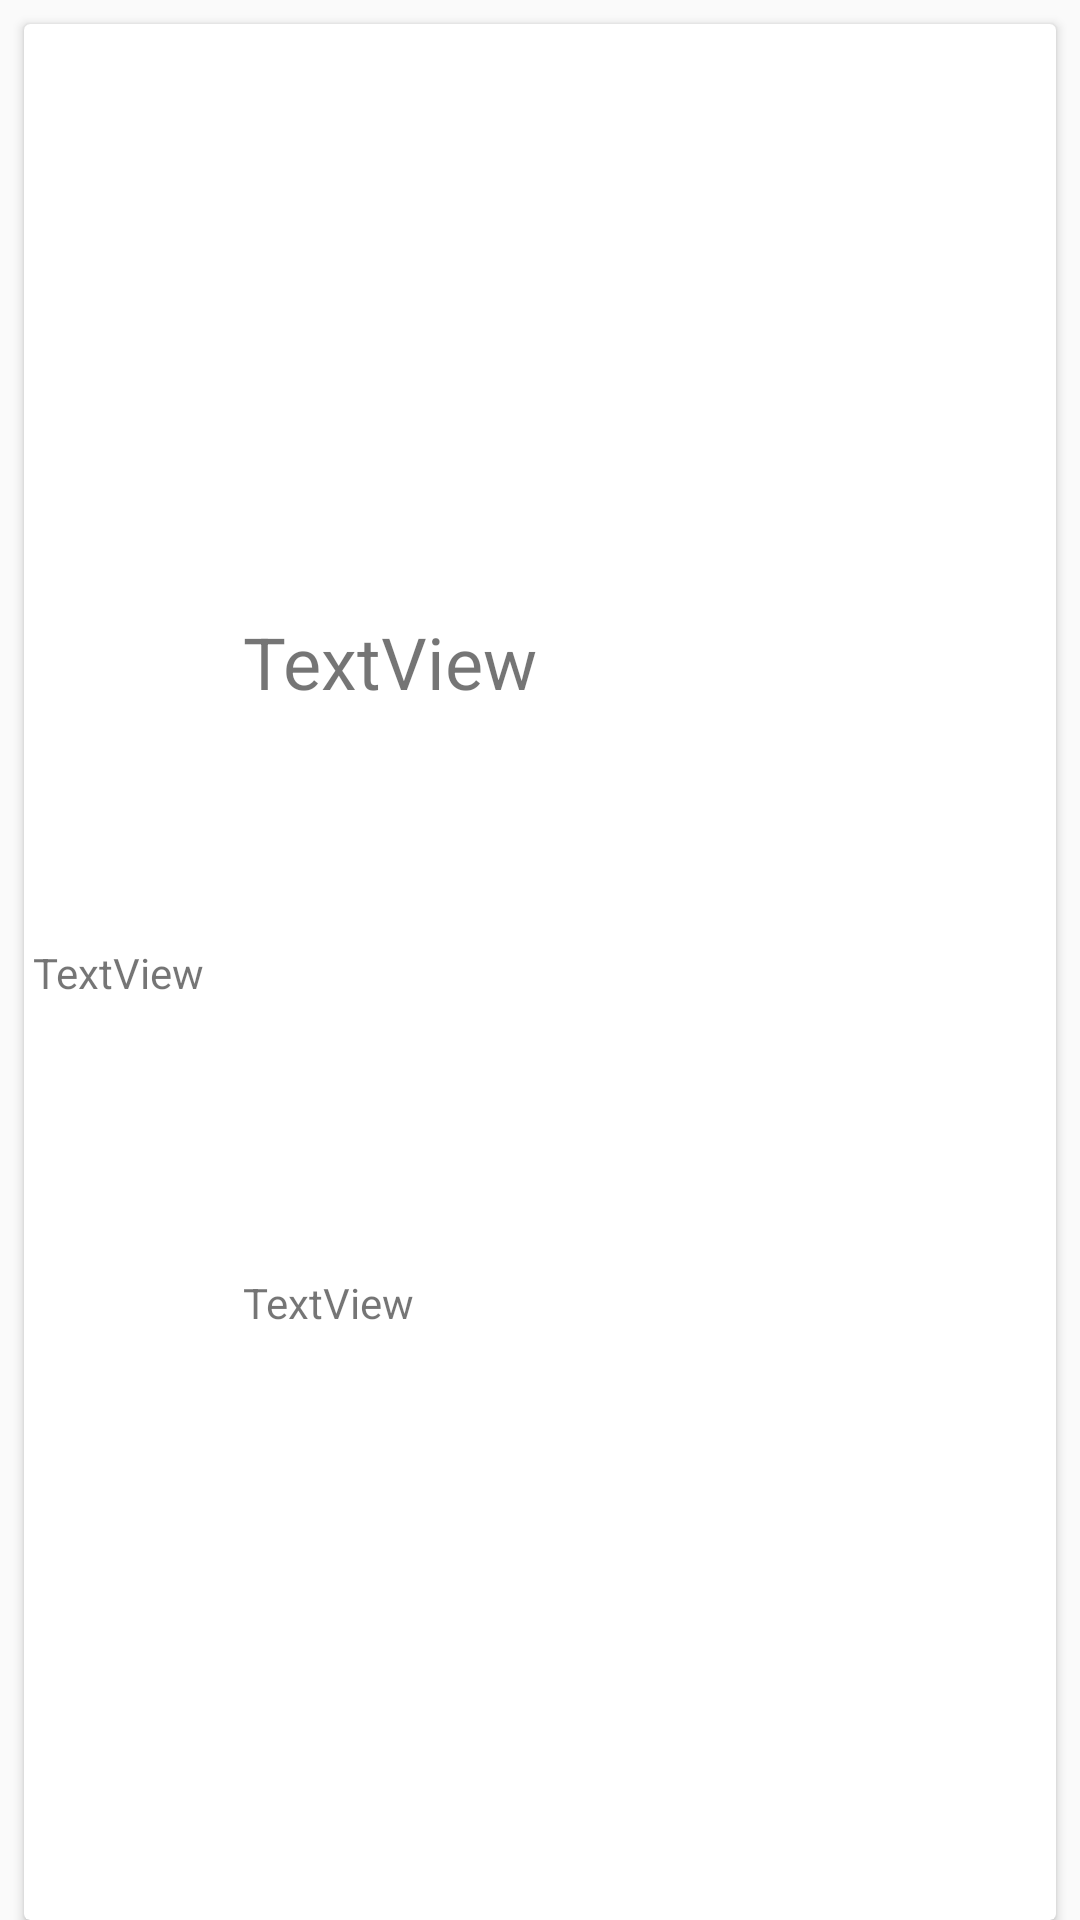

Layout XML and referenced resources for this Android screen:
<!-- AndroidManifest.xml: application theme AppTheme -->
<!-- res/layout/cell_card.xml -->
<?xml version="1.0" encoding="utf-8"?>
<LinearLayout xmlns:android="http://schemas.android.com/apk/res/android"
    xmlns:app="http://schemas.android.com/apk/res-auto"
    xmlns:tools="http://schemas.android.com/tools"
    android:layout_width="wrap_content"
    android:layout_height="wrap_content"
    android:background="?selectableItemBackground"
    android:clickable="true"
    android:orientation="vertical">

    <androidx.cardview.widget.CardView
        android:layout_width="match_parent"
        android:layout_height="match_parent"
        android:foreground="?selectableItemBackground"
        android:layout_marginStart="8dp"
        android:layout_marginTop="8dp"
        android:layout_marginEnd="8dp">

        <androidx.constraintlayout.widget.ConstraintLayout
            android:layout_width="412dp"
            android:layout_height="match_parent">

            <androidx.constraintlayout.widget.Guideline
                android:id="@+id/guideline4"
                android:layout_width="wrap_content"
                android:layout_height="wrap_content"
                android:orientation="vertical"
                app:layout_constraintGuide_begin="63dp" />

            <androidx.constraintlayout.widget.Guideline
                android:id="@+id/guideline5"
                android:layout_width="wrap_content"
                android:layout_height="wrap_content"
                android:orientation="vertical"
                app:layout_constraintGuide_begin="303dp" />

            <TextView
                android:id="@+id/textViewNumber"
                android:layout_width="wrap_content"
                android:layout_height="wrap_content"
                android:text="TextView"
                app:layout_constraintBottom_toBottomOf="parent"
                app:layout_constraintEnd_toStartOf="@+id/guideline4"
                app:layout_constraintStart_toStartOf="parent"
                app:layout_constraintTop_toTopOf="parent"
                tools:text="1" />

            <TextView
                android:id="@+id/textViewEnglish"
                android:layout_width="wrap_content"
                android:layout_height="wrap_content"
                android:layout_marginTop="8dp"
                android:text="TextView"
                android:textSize="24sp"
                app:layout_constraintBottom_toTopOf="@+id/textViewChinese"
                app:layout_constraintEnd_toStartOf="@+id/guideline5"
                app:layout_constraintHorizontal_bias="0.07"
                app:layout_constraintStart_toStartOf="@+id/guideline4"
                app:layout_constraintTop_toTopOf="parent" />

            <TextView
                android:id="@+id/textViewChinese"
                android:layout_width="wrap_content"
                android:layout_height="wrap_content"
                android:layout_marginBottom="8dp"
                android:text="TextView"
                app:layout_constraintBottom_toBottomOf="parent"
                app:layout_constraintStart_toStartOf="@+id/textViewEnglish"
                app:layout_constraintTop_toBottomOf="@+id/textViewEnglish" />

            <ImageView
                android:id="@+id/imageView3"
                android:layout_width="wrap_content"
                android:layout_height="wrap_content"
                app:layout_constraintBottom_toBottomOf="parent"
                app:layout_constraintEnd_toEndOf="parent"
                app:layout_constraintHorizontal_bias="0.333"
                app:layout_constraintStart_toStartOf="@+id/guideline5"
                app:layout_constraintTop_toTopOf="parent"
                app:srcCompat="@drawable/baseline_chevron_right_24" />

        </androidx.constraintlayout.widget.ConstraintLayout>
    </androidx.cardview.widget.CardView>

</LinearLayout>
<!-- resources referenced by this layout -->
<resources>
  <style name="AppTheme" parent="Theme.AppCompat.Light.DarkActionBar">
              
  
    ]
          </style>
</resources>
